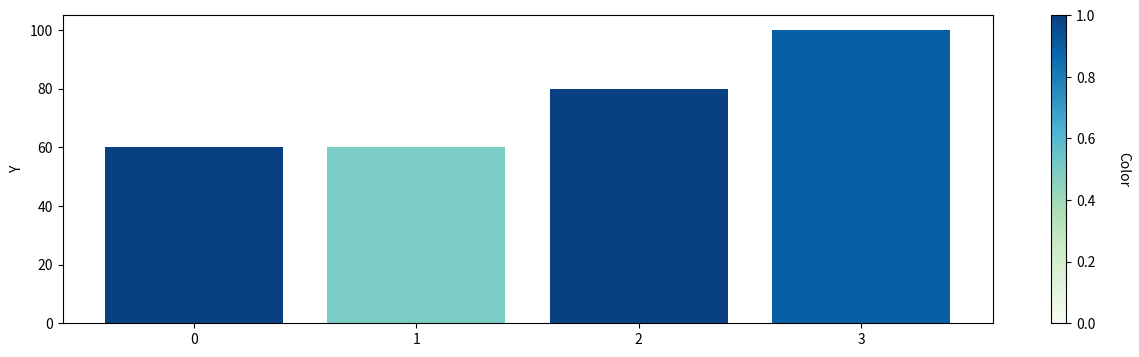

The matplotlib source for this figure:
import matplotlib.pyplot as plt
from matplotlib.cm import ScalarMappable

data_x = [0,1,2,3]
data_hight = [60,60,80,100]
data_color = [1000.,500.,1000.,900.]


data_color = [x / max(data_color) for x in data_color]
fig, ax = plt.subplots(figsize=(15, 4))

my_cmap = plt.cm._colormaps['GnBu']
colors = my_cmap(data_color)
rects = ax.bar(data_x, data_hight, color=colors)

sm = ScalarMappable(cmap=my_cmap, norm=plt.Normalize(0,max(data_color)))
sm.set_array([])

cbar = plt.colorbar(sm, ax=ax)
cbar.set_label('Color', rotation=270,labelpad=25)

plt.xticks(data_x)    
plt.ylabel("Y")

plt.show()